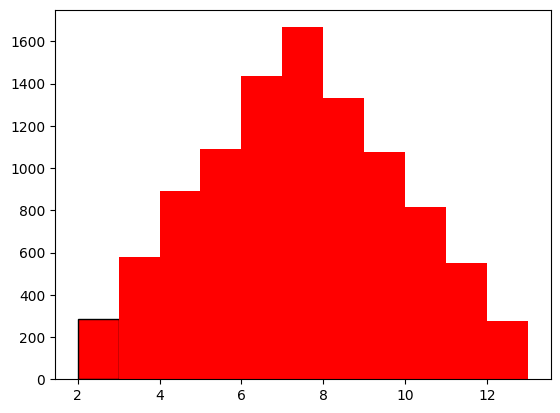

This chart was generated by the following Python code: (Note: this script raises an exception after producing the figure.)
'''
模拟掷骰子v3.0
    1.模拟两个骰子
    2.数据可视化:输出直方图
'''
import random
import matplotlib.pyplot as plt

#中文显示
plt.rcParams['font.sans-serif'] = ['SimHei']
plt.rcParams['axes.unicode_minus'] = False

def rool():
    '''
    返回骰子点数
    :return:
    '''
    return random.randint(1, 6) + random.randint(1, 6)

def main():
    #掷骰子 次数
    times= 10000
    # 初始化2次骰子结果：区间2-12
    result_list = []
    for i in range(times):
        result_list.append( rool())
    print(result_list)
    # 数据可视化输出
    plt.hist(result_list, bins=range(2, 14), edgecolor='black',normed=1, linewidth=0.3, color='red')
    plt.title('柱状图')
    plt.xlabel('点数')
    plt.ylabel('次数频率')
    plt.show()

if __name__ == '__main__':
    main()